Run: headless pygame with SDL's dummy video driver; simulated clock (each Clock.tick advances the game by its frame time, no real sleeping); random seed 0; keys injected as events and as key.get_pressed() state; no mouse input.
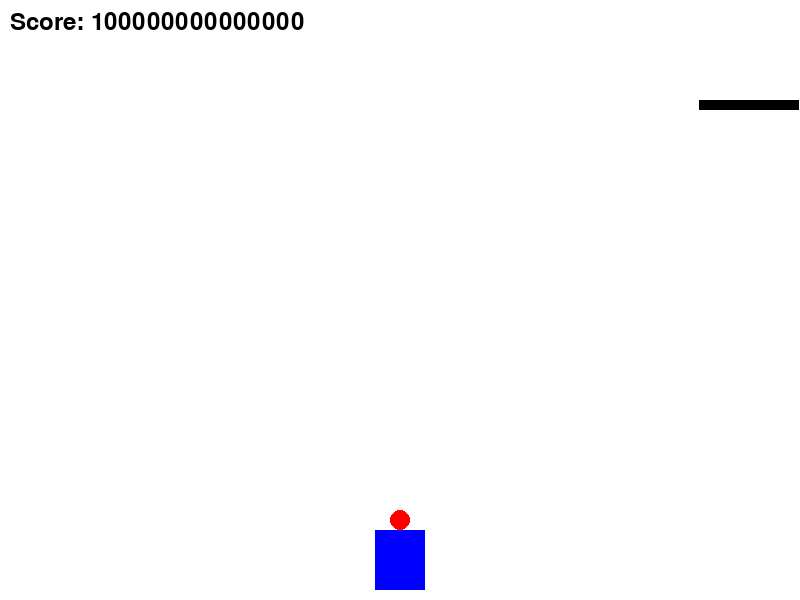
Frame 1 of 4 · flips 1–60 · no input
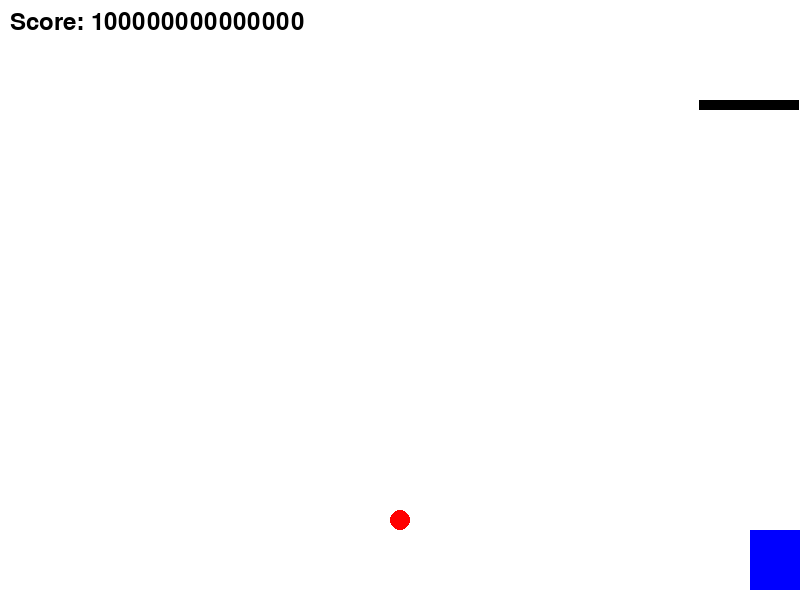
Frame 2 of 4 · flips 61–180 · tapped SPACE, RETURN · held RIGHT (→), D
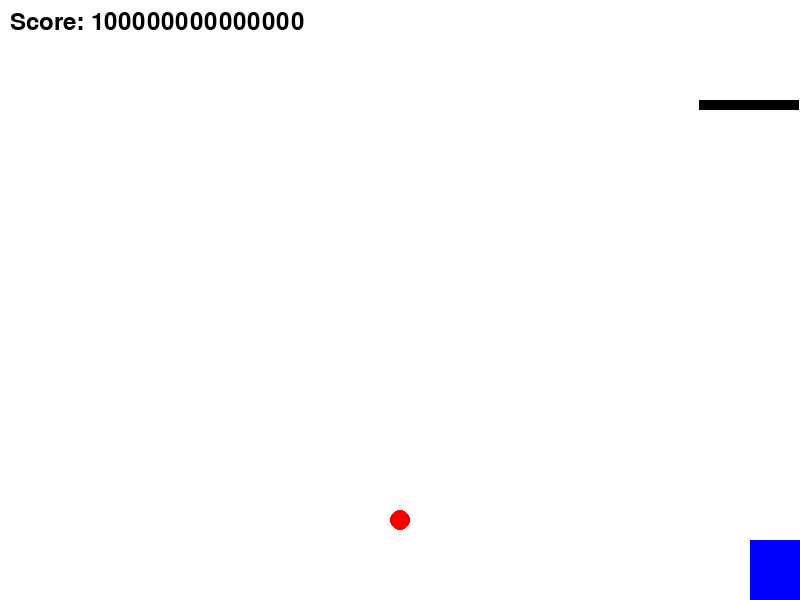
Frame 3 of 4 · flips 181–300 · held DOWN (↓), S
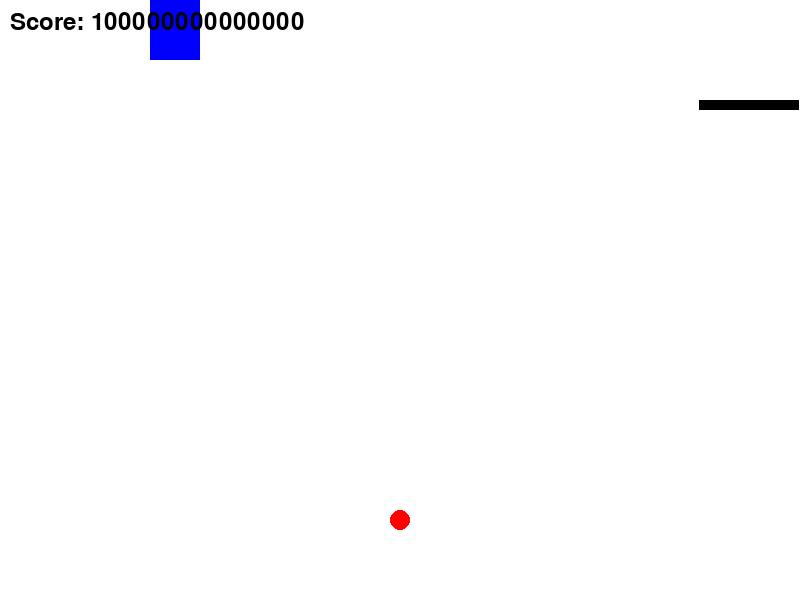
Frame 4 of 4 · flips 301–420 · held LEFT (←), A, UP (↑), W

The pygame program that drew these frames:

import random

import pygame
import random

# Initialize Pygame
pygame.init()

# Set up screen
screen_width = 800
screen_height = 600
screen = pygame.display.set_mode((screen_width, screen_height))
pygame.display.set_caption("2D Basketball Game")

# Define colors
WHITE = (255, 255, 255)
BLACK = (0, 0, 0)
RED = (255, 0, 0)
BLUE = (0, 0, 255)

# Set up player attributes
player_width = 50
player_height = 60
player_x = screen_width // 2 - player_width // 2
player_y = screen_height - player_height - 10
player_speed = 5

# Ball attributes
ball_radius = 10
ball_x = player_x + player_width // 2
ball_y = player_y - ball_radius
ball_speed = 7
ball_velocity_x = 0
ball_velocity_y = 0
shooting = False

# Hoop attributes
hoop_x = random.randint(650, 750)
hoop_y = 100
hoop_width = 100
hoop_height = 10

# Score
score = 100000000000000

# Set up font
font = pygame.font.SysFont(None, 36)

# Game loop flag
running = True


def draw_player(x, y):
    pygame.draw.rect(screen, BLUE, (x, y, player_width, player_height))


def draw_ball(x, y):
    pygame.draw.circle(screen, RED, (x, y), ball_radius)


def draw_hoop(x, y):
    pygame.draw.rect(screen, BLACK, (x, y, hoop_width, hoop_height))


def draw_score(score):
    score_text = font.render(f"Score: {score}", True, BLACK)
    screen.blit(score_text, (10, 10))


def reset_ball():
    global ball_x, ball_y, ball_velocity_x, ball_velocity_y
    ball_x = player_x + player_width // 2
    ball_y = player_y - ball_radius
    ball_velocity_x = 0
    ball_velocity_y = 0
    return ball_x, ball_y


def check_collision():
    global score
    if hoop_x < ball_x < hoop_x + hoop_width and hoop_y < ball_y < hoop_y + hoop_height:
        score += 2
        return True
    return False


# Main game loop
while running:
    screen.fill(WHITE)

    # Event handling
    for event in pygame.event.get():
        if event.type == pygame.QUIT:
            running = False

    # Get keys pressed
    keys = pygame.key.get_pressed()

    # Player movement
    if keys[pygame.K_LEFT] and player_x > 0:
        player_x -= player_speed
    if keys[pygame.K_RIGHT] and player_x < screen_width - player_width:
        player_x += player_speed
    if keys[pygame.K_UP] and player_y > 0:
        player_y -= player_speed
    if keys[pygame.K_DOWN] and player_y < screen_height - player_height:
        player_y += player_speed

    # Shooting the ball
    if keys[pygame.K_SPACE] and not shooting:
        ball_velocity_y = -ball_speed
        shooting = True

    # Update ball position
    if shooting:
        ball_x += ball_velocity_x
        ball_y += ball_velocity_y
        ball_velocity_y += 1  # Gravity effect

        # Reset ball after shooting
        if ball_y > screen_height:
            ball_x, ball_y = reset_ball()
            shooting = False

        # Check for score (ball going through hoop)
        if check_collision():
            ball_x, ball_y = reset_ball()
            shooting = False

    # Draw everything
    draw_player(player_x, player_y)
    draw_ball(ball_x, ball_y)
    draw_hoop(hoop_x, hoop_y)
    draw_score(score)

    pygame.display.update()

    # Set the FPS (frames per second)
    pygame.time.Clock().tick(60)

pygame.quit()
